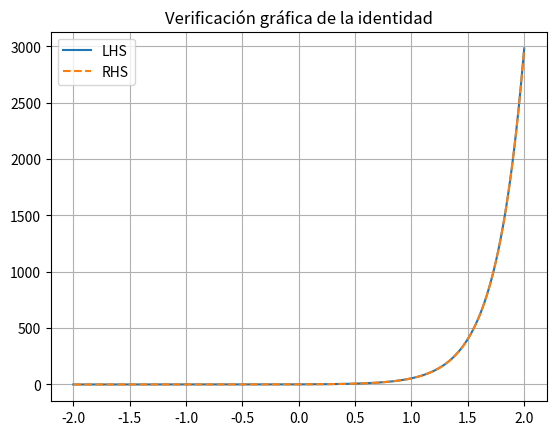

This figure's Python source:
import sympy as sp
import numpy as np
import matplotlib.pyplot as plt

x, n = sp.symbols('x n', real=True)

# Verificación simbólica para n entero específico
n_val = 4

lhs = (sp.cosh(x) + sp.sinh(x))**n_val
rhs = sp.cosh(n_val*x) + sp.sinh(n_val*x)

check = sp.simplify(lhs - rhs)
print("Simplificación simbólica (debe ser 0):", check)

# Verificación gráfica
f_lhs = sp.lambdify(x, lhs, "numpy")
f_rhs = sp.lambdify(x, rhs, "numpy")

xs = np.linspace(-2, 2, 400)

plt.plot(xs, f_lhs(xs), label="LHS")
plt.plot(xs, f_rhs(xs), linestyle="dashed", label="RHS")
plt.title("Verificación gráfica de la identidad")
plt.legend()
plt.grid(True)
plt.show()
